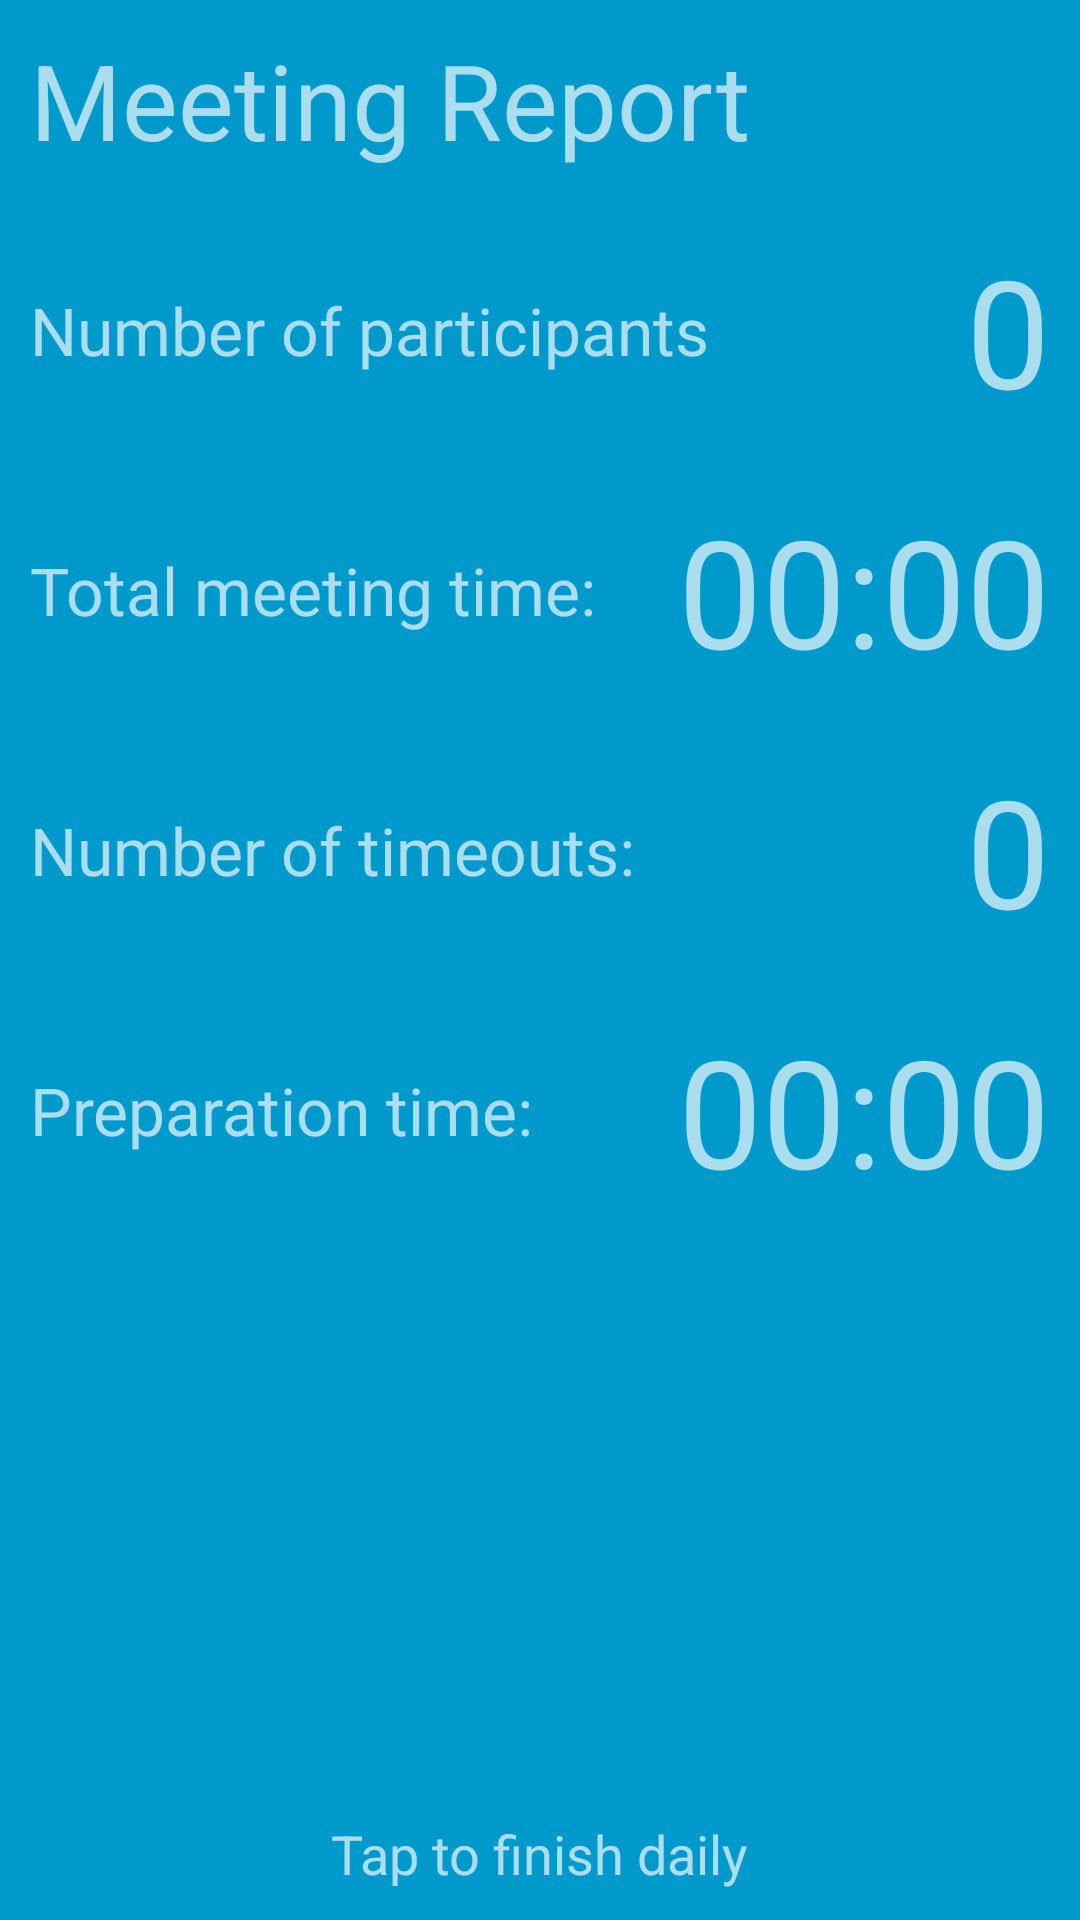

The Android layout XML behind this screen, and the referenced resources:
<!-- AndroidManifest.xml: application theme AppTheme -->
<!-- res/layout/activity_report.xml -->
<FrameLayout xmlns:android="http://schemas.android.com/apk/res/android"
    xmlns:tools="http://schemas.android.com/tools"
    android:layout_width="match_parent"
    android:layout_height="match_parent"
    tools:context=".ChronoActivity" >


<LinearLayout 
    android:id="@+id/wholeReportLayout"
    android:layout_width="match_parent"
    android:layout_height="match_parent"
    android:background="@color/background"
    android:orientation="vertical"
    android:scrollbars="vertical" >

    <TextView
        android:id="@+id/titleTextView"
        android:layout_width="wrap_content"
        android:layout_height="wrap_content"
        android:layout_margin="10dp"
        android:text="@string/report_title"
        android:textAppearance="?android:attr/textAppearanceLarge"
        android:textSize="35sp" />

    <LinearLayout
        android:layout_width="match_parent"
        android:layout_height="wrap_content"
        android:layout_margin="10dp"
        android:orientation="horizontal" >

        <TextView
            android:id="@+id/numberOfParticipantsTextView"
            android:layout_width="wrap_content"
            android:layout_height="wrap_content"
            android:layout_gravity="center_vertical"
            android:layout_weight="2"
            android:text="@string/number_of_participants"
            android:textAppearance="?android:attr/textAppearanceLarge" />

        <TextView
            android:id="@+id/numberOfParticipantsReportDataTextView"
            android:layout_width="wrap_content"
            android:layout_height="wrap_content"
            android:layout_gravity="right"
            android:text="0"
            android:textAppearance="?android:attr/textAppearanceLarge"
            android:textSize="50sp" />

     </LinearLayout>
     
 <LinearLayout
        android:layout_width="match_parent"
        android:layout_height="wrap_content"
        android:layout_margin="10dp"
        android:orientation="horizontal" >

        <TextView
            android:id="@+id/totalTimeTextView"
            android:layout_width="wrap_content"
            android:layout_height="wrap_content"
            android:layout_gravity="center_vertical"
            android:layout_weight="2"
            android:text="@string/total_meeting_time"
            android:textAppearance="?android:attr/textAppearanceLarge" />

        <TextView
            android:id="@+id/totalTimeDataTextView"
            android:layout_width="wrap_content"
            android:layout_height="wrap_content"
            android:layout_gravity="right"
            android:text="00:00"
            android:textAppearance="?android:attr/textAppearanceLarge"
            android:textSize="50sp" />

     </LinearLayout>
    <LinearLayout
        android:layout_width="match_parent"
        android:layout_height="wrap_content"
        android:layout_margin="10dp"
        android:orientation="horizontal" >

        <TextView
            android:id="@+id/timeOutsTextView"
            android:layout_width="wrap_content"
            android:layout_height="wrap_content"
            android:layout_gravity="center_vertical"
            android:layout_weight="2"
            android:text="@string/number_of_timeouts"
            android:textAppearance="?android:attr/textAppearanceLarge" />

        <TextView
            android:id="@+id/timeOutsDataTextView"
            android:layout_width="wrap_content"
            android:layout_height="wrap_content"
            android:text="0"
            android:textAppearance="?android:attr/textAppearanceLarge"
            android:textSize="50sp" />

     </LinearLayout>

    <LinearLayout
        android:layout_width="match_parent"
        android:layout_height="wrap_content"
        android:layout_margin="10dp"
        android:orientation="horizontal" >

        <TextView
            android:id="@+id/warmUpTimeTextView"
            android:layout_width="wrap_content"
            android:layout_height="wrap_content"
            android:layout_gravity="center_vertical"
            android:layout_weight="2"
            android:text="@string/warmup_time"
            android:textAppearance="?android:attr/textAppearanceLarge" />

        <TextView
            android:id="@+id/warmUpTimeDataTextView"
            android:layout_width="wrap_content"
            android:layout_height="wrap_content"
            android:text="00:00"
            android:textAppearance="?android:attr/textAppearanceLarge"
            android:textSize="50sp" />

     </LinearLayout>

</LinearLayout>

    <TextView
                android:id="@+id/tapToFinishDaily"
                android:layout_width="wrap_content"
                android:layout_height="wrap_content"
                android:layout_gravity="bottom|center_horizontal"
                android:layout_margin="10dp"
                android:text="@string/tap_to_finish_daily"
                android:textAppearance="?android:attr/textAppearanceMedium" />
</FrameLayout>
<!-- resources referenced by this layout -->
<resources>
  <color name="background">#0099cc</color>
  <string name="number_of_participants">Number of participants</string>
  <string name="number_of_timeouts">Number of timeouts:</string>
  <string name="report_title">Meeting Report</string>
  <string name="tap_to_finish_daily">Tap to finish daily</string>
  <string name="total_meeting_time">Total meeting time:</string>
  <string name="warmup_time">Preparation time:</string>
  <style name="AppTheme" parent="AppBaseTheme">
          
          <item name="android:textColor">@color/text_color</item>
      </style>
  <style name="AppBaseTheme" parent="android:Theme.Light">
          
      </style>
  <color name="text_color">#AAffffff</color>
</resources>
